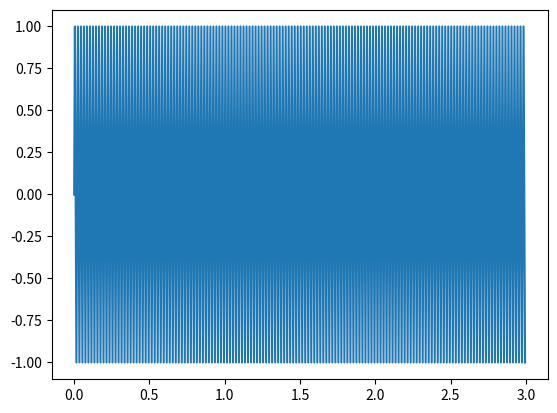

The matplotlib source for this figure: (Note: this script raises an exception after producing the figure.)
# -*- coding: utf-8 -*-
"""
Created on Tue Apr 28 18:53:34 2020

[redacted]
"""

from math import pi
import numpy as np
import matplotlib.pyplot as plt

fs = 200 #Hz sampling rate
t0 = 1/fs #sec sample period
T = 3 #Sec
n = np.arange(0,T,t0) #Samples
N = n.size
f0 = 1/T
fz = np.arange(-fs/2,fs/2,f0)


f = 50
w = 2 * pi * f
sig = np.sin(w * n)

plt.figure()
plt.plot(n,sig)

# SIGf = np.fft.fftshift(np.fft.fft(sig))/N
SIGf = np.fft.fft(sig)/N
SIGf[np.abs(SIGf) < .000000001] = 0
sig = np.fft.ifft(SIGf*N)
# fz = np.arange(-F/2,F/2,f0)
fz = np.fft.fftfreq(N,t0)
plt.figure()
plt.stem(fz,np.abs(SIGf),use_line_collection = True)
plt.figure()
plt.stem(fz,np.angle(SIGf),use_line_collection = True)
plt.figure()
plt.plot(n,np.real(sig))